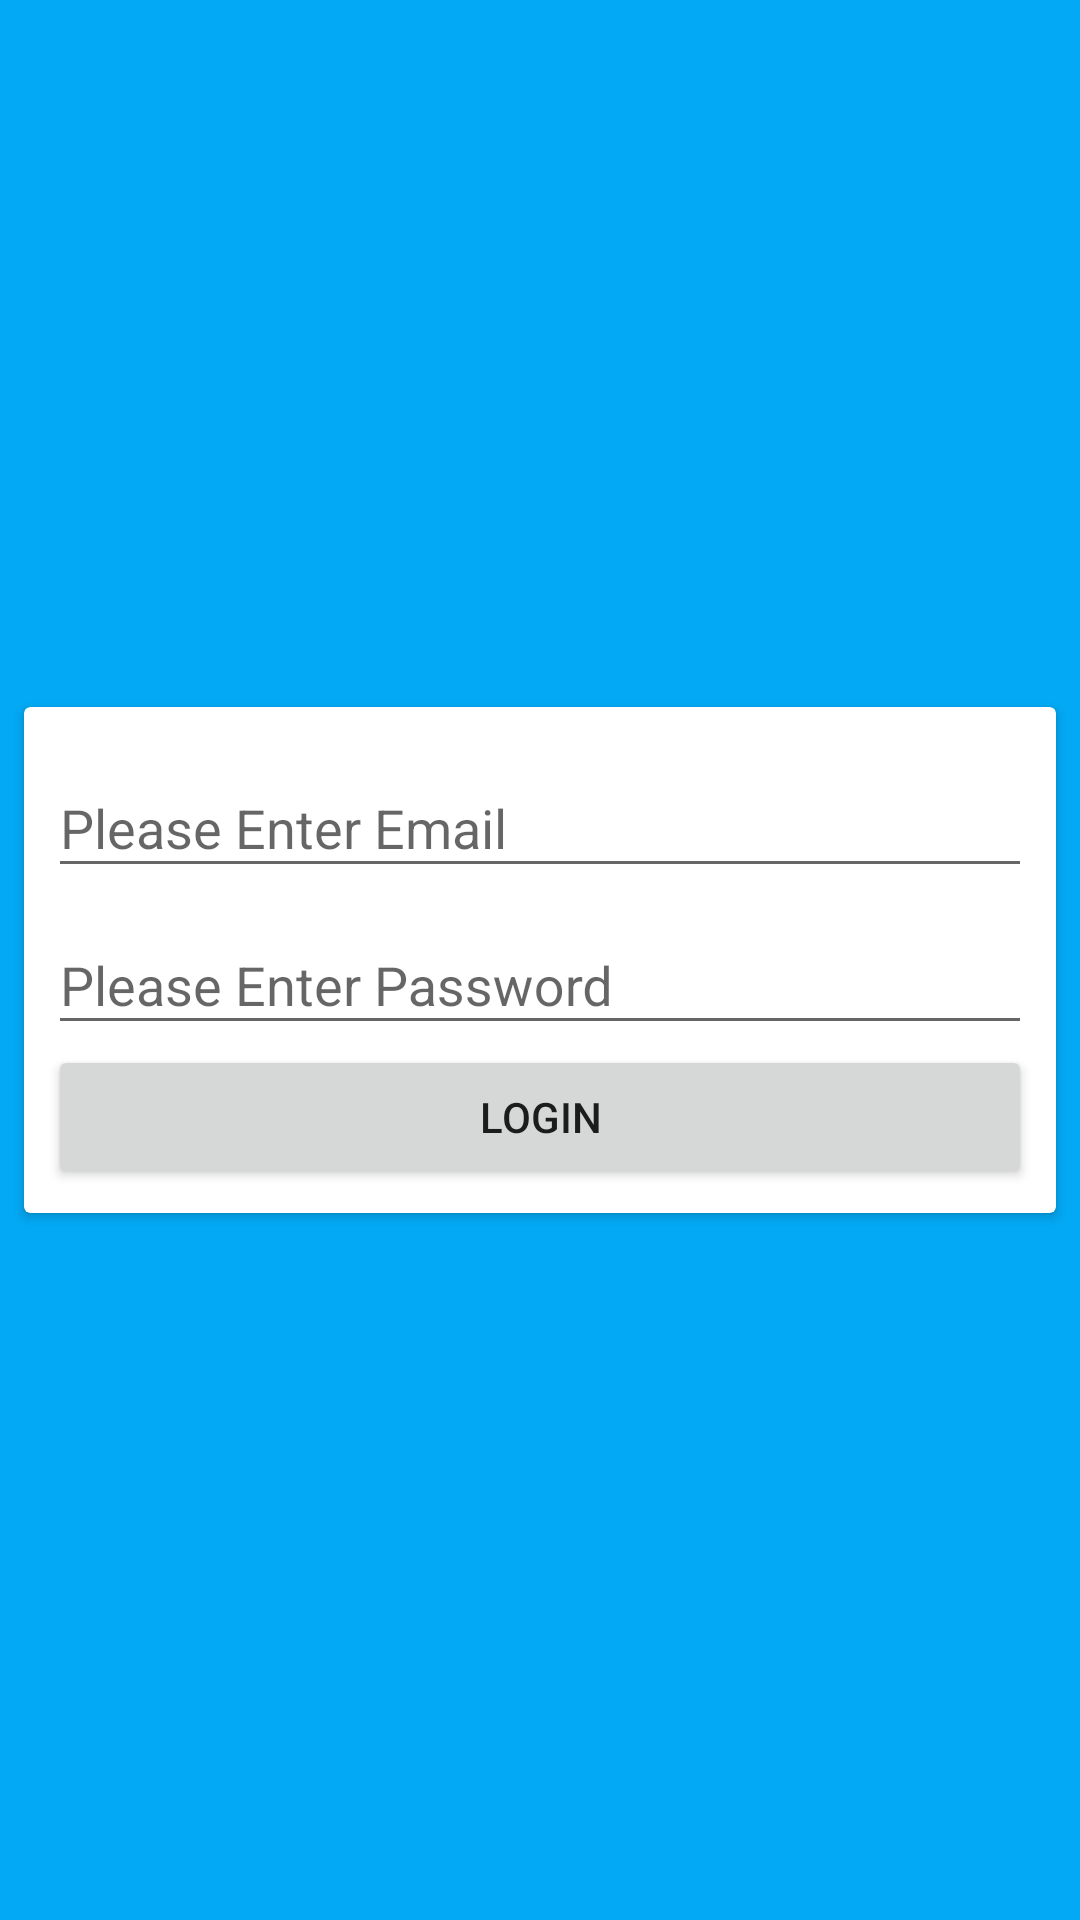

This screen was rendered from an Android layout file. Write that file and the resources it references.
<!-- AndroidManifest.xml: application theme AppTheme.NoActionBar -->
<!-- res/layout/activity_login.xml -->
<?xml version="1.0" encoding="utf-8"?>
<ScrollView xmlns:android="http://schemas.android.com/apk/res/android"
            xmlns:app="http://schemas.android.com/apk/res-auto"
            xmlns:tools="http://schemas.android.com/tools"
            android:layout_width="match_parent"
            android:layout_height="match_parent"
            android:windowSoftInputMode="adjustResize"
            tools:context="com.fanhl.hbookerauthor.ui.account.LoginActivity">

    <android.support.v7.widget.CardView
        android:layout_width="match_parent"
        android:layout_height="wrap_content"
        android:layout_gravity="center"
        android:layout_marginBottom="8dp"
        android:layout_marginEnd="8dp"
        android:layout_marginLeft="8dp"
        android:layout_marginRight="8dp"
        android:layout_marginStart="8dp"
        android:layout_marginTop="8dp"
        app:layout_constraintBottom_toBottomOf="parent"
        app:layout_constraintLeft_toLeftOf="parent"
        app:layout_constraintRight_toRightOf="parent"
        app:layout_constraintTop_toTopOf="parent">

        <LinearLayout
            android:layout_width="match_parent"
            android:layout_height="match_parent"
            android:orientation="vertical"
            android:padding="8dp">

            <android.support.design.widget.TextInputLayout
                android:layout_width="match_parent"
                android:layout_height="wrap_content">

                <android.support.design.widget.TextInputEditText
                    android:id="@+id/emailEt"
                    android:layout_width="match_parent"
                    android:layout_height="wrap_content"
                    android:ems="10"
                    android:hint="@string/hint_email"
                    android:inputType="textEmailAddress"
                    android:maxLines="1"/>
            </android.support.design.widget.TextInputLayout>

            <android.support.design.widget.TextInputLayout
                android:layout_width="match_parent"
                android:layout_height="wrap_content">

                <android.support.design.widget.TextInputEditText
                    android:id="@+id/passwordEt"
                    android:layout_width="match_parent"
                    android:layout_height="wrap_content"
                    android:ems="10"
                    android:hint="@string/hint_password"
                    android:imeOptions="actionUnspecified"
                    android:inputType="textPassword"
                    android:maxLines="1"/>
            </android.support.design.widget.TextInputLayout>

            <Button
                android:id="@+id/loginBtn"
                android:layout_width="match_parent"
                android:layout_height="wrap_content"
                android:text="@string/login"/>
        </LinearLayout>
    </android.support.v7.widget.CardView>

</ScrollView>
<!-- resources referenced by this layout -->
<resources>
  <string name="hint_email">Please Enter Email</string>
  <string name="hint_password">Please Enter Password</string>
  <string name="login">Login</string>
  <style name="AppTheme.NoActionBar">
          <item name="windowActionBar">false</item>
          <item name="windowNoTitle">true</item>
      </style>
</resources>
